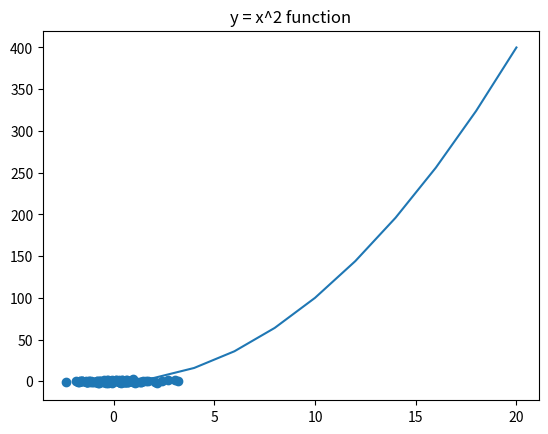

The script that saved this image:
print("Hello World")  # 주석은 샵을 치고 글을 적으면 됨 

my_list1 = [1, 2, 3]  # 정수만 넣을 때 (Integer)

my_list2 = ["a", "b", "c"]  # 글자를 넣을 때 (String)

my_list3 = [1, 2, "a"]  # 여러 개를 같이 넣을 때 

print(my_list1)
print(my_list2)
print(my_list3)

my_list2d = [['a', 'b','c'], [1, 2, 3]]
print(my_list2d)

print(my_list2d[0][1])

a_list = [1, 2, 3, 4]
b_list = [2, 3, 4, 5]

print("---- 초기값 ----")
print(a_list)
print(b_list)

a_list.pop()
b_list.pop()

print("---- 나중값 ----")
print(a_list)
print(b_list)

c_list = [1, 4, 2, 8, 7, 4, 2]

print("---- 초기값 ----")
print(c_list)

sorted_c_list = sorted(c_list)
print("---- 나중값 ----")
print(sorted_c_list)

d_list = ["A", 1, "d", 5]
e_list = [7, 8, 9, 10]

sum_list1 = d_list + e_list
sum_list2 = d_list.append(e_list)

print("sum_list1 : ", sum_list1)
print("sum_list2 : ", sum_list2)
print("d_list    : ", d_list)

d_list = ["A", 1, "d", 5]

print("---- 초기값 ----")
print(d_list)
print("---- 나중값 ----")
d_list.append(3)
print(d_list)

d_list = ["A", 1, "d", 5]
e_list = [7, 8, 9, 10]

sum_list3 = d_list.extend(e_list)
print("sum_list3 : ", sum_list3)
print("d_list    : ", d_list)

import numpy as np 
print("numpy version : ", np.__version__)

a_list = [1,2, 3, 4]
a_list_np = np.array(a_list)

print("a_list type    : ", type(a_list))
print("a_list_np type : ", type(a_list_np))
print("a_list    : ", a_list)
print("a_list_np : ", a_list_np)


b_array = np.array([1,2,3,4,5])  # 1차원 배열
c_array = np.array([[1,2,3],[4,5,6]])  # 2차원 배열 
print("b_array : ", b_array)
print("c_array : \n", c_array)

d_array = np.array([1,2, 3,4, 5])
d_array_sum = np.sum(d_array)
d_array_mean = np.mean(d_array)
d_array_std = np.std(d_array)

print("d_array : ", d_array)
print("sum     : ", d_array_sum)
print("mean    : ", d_array_mean)
print("std     : ", d_array_std)

import matplotlib.pyplot as plt

x = [1, 2, 3, 4, 5]
y = [2, 4, 6, 8, 10]

print("1. 기본")
plt.figure(1)
plt.plot(x, y)
plt.show()
plt.close() 

print("2. 색 바꾸기")
plt.figure(2)
plt.plot(x, y, 'r')
plt.show()
plt.close()

print("3. 선 모양 바꾸기")
plt.figure(3)
plt.plot(x, y, 'r--')
plt.show()
plt.close()


print("4. 격자 넣기")
plt.figure(4)
plt.plot(x, y, 'r--')
plt.grid()
plt.show()
plt.close()

print("5. 라벨 넣기")
plt.figure(5)
plt.title("Test")
plt.plot(x, y, 'r--', label="line 1")
plt.xlabel("x")
plt.ylabel("y")
plt.legend()
plt.grid()
plt.show()
plt.close()

x = np.linspace(0, 20, 11)  # 0부터 20까지 11개의 값을 등간격으로 선택 
print("x : ", x)

y = x ** 2  # 제곱 함수
print("y : ", y)

plt.plot(x, y) 
plt.title("y = x^2 function")
plt.grid()
plt.show()

x = np.random.randn(100)  # 100개의 임의의 수를 생성 
y = np.random.randn(100)

plt.scatter(x, y) 
plt.grid()
plt.show() 